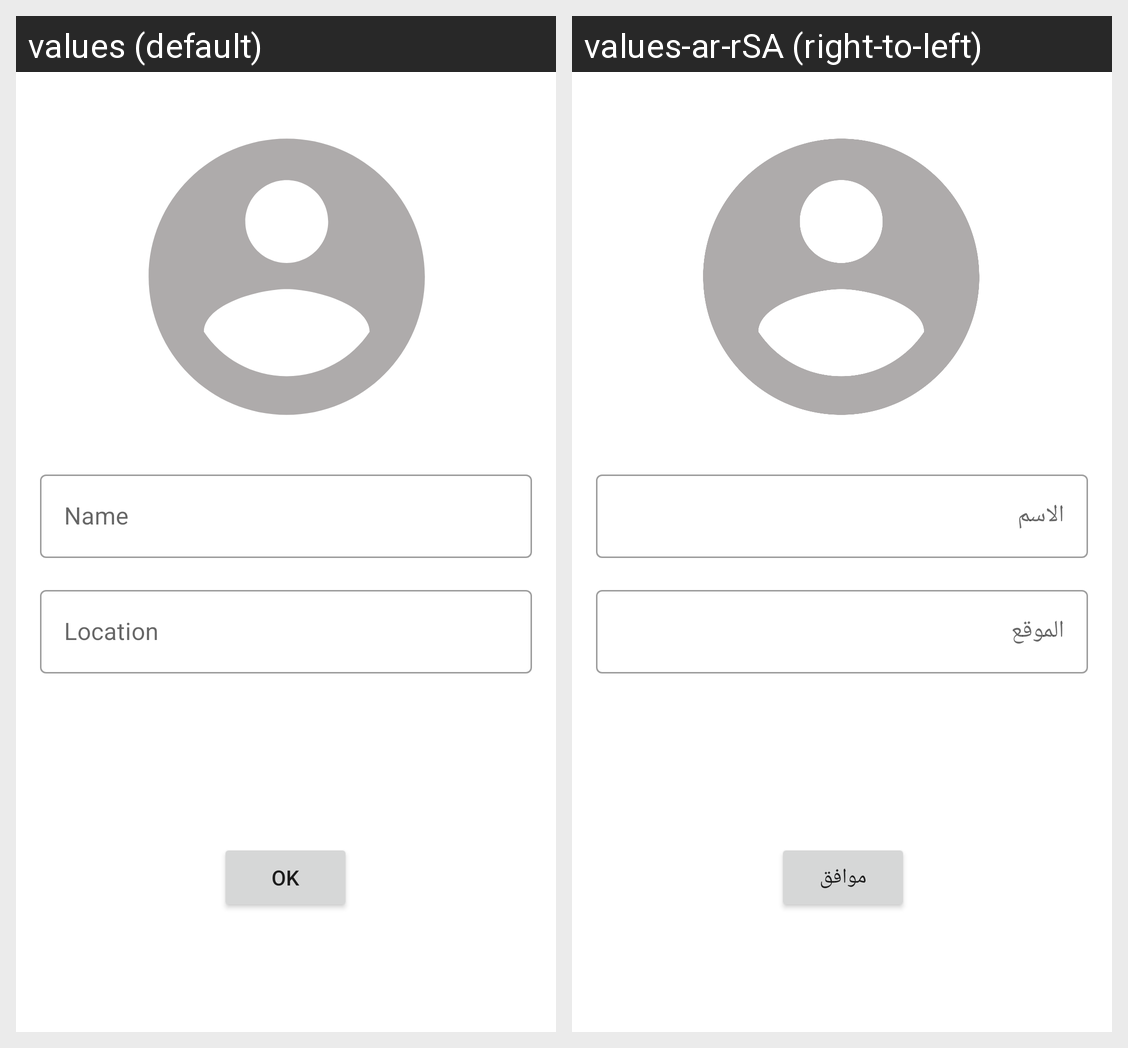

For this localized Android screen grid, give each drawn string resource with its value in every locale shown.
Android screen res/layout/fragment_user_registration.xml rendered under 2 locales, left to right: values (default), values-ar-rSA (right-to-left). Device: Nexus 5 (rendered at 1080×1920; each locale shown at half size, 540×960, under a caption strip naming it); theme Theme.CoffeeBean.
Strings drawn on this screen, with the default value and each locale's value (text and hints the layout hard-codes, and strings that could not be matched under every locale, appear in the picture but are not listed):

name
  values: Name
  values-ar-rSA: الاسم

location
  values: Location
  values-ar-rSA: الموقع

register
  values: OK
  values-ar-rSA: موافق
